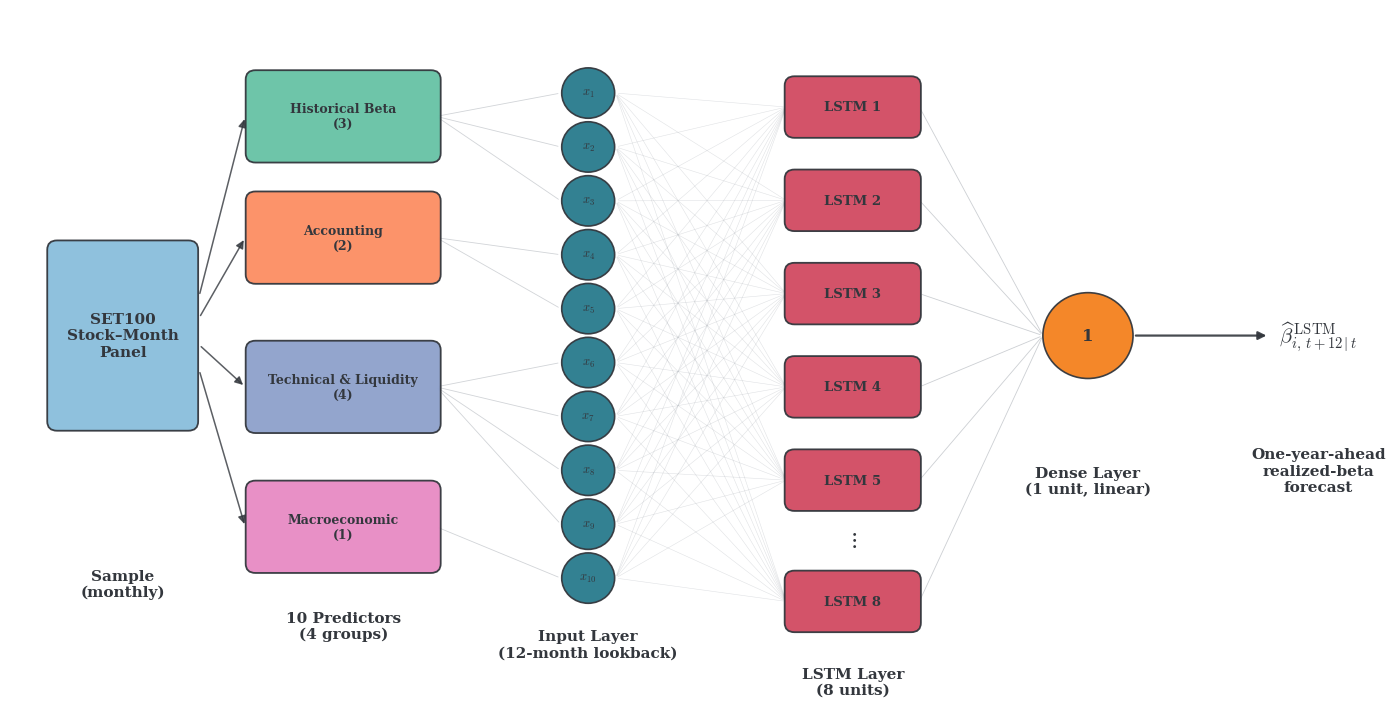

The script that saved this image: (Note: this script raises an exception after producing the figure.)
"""
Schematic diagram of the LSTM network architecture used in this study.
Left-to-right block style, rendered colourfully with a seaborn palette and serif
fonts. This is a hand-drawn illustration of the data flow, not executable model code.

Pipeline:  SET100 panel -> 4 predictor groups (10 predictors) ->
           input layer x1..x10 (12-month lookback) -> LSTM layer (8 units) ->
           dense layer (1 unit, linear) -> one-year-ahead realized-beta forecast.
"""
import matplotlib
matplotlib.use("Agg")
import matplotlib.pyplot as plt
from matplotlib.patches import FancyBboxPatch, Circle, FancyArrowPatch
import seaborn as sns

plt.rcParams.update({
    "font.family": "serif",
    "font.serif": ["DejaVu Serif", "Times New Roman"],
    "mathtext.fontset": "cm",
})

# ---- palette ----------------------------------------------------------------
pal = sns.color_palette("Set2", 8)
C_RAW   = sns.color_palette("Blues", 6)[2]
C_GRP   = [pal[0], pal[1], pal[2], pal[3]]          # 4 predictor groups
C_INPUT = sns.color_palette("crest", 6)[3]
C_LSTM  = sns.color_palette("flare", 6)[2]
C_DENSE = sns.color_palette("YlOrBr", 6)[3]
C_OUT   = sns.color_palette("Purples", 6)[3]
EDGE    = "#33373d"
LINE    = "#9aa0a8"

fig, ax = plt.subplots(figsize=(14, 7.2))
ax.set_xlim(0, 14)
ax.set_ylim(0, 7.6)
ax.axis("off")

def rbox(x, y, w, h, color, text, fs=11, weight="bold", tcolor=EDGE):
    ax.add_patch(FancyBboxPatch((x - w/2, y - h/2), w, h,
        boxstyle="round,pad=0.02,rounding_size=0.10",
        linewidth=1.3, edgecolor=EDGE, facecolor=color, alpha=0.95, zorder=3))
    ax.text(x, y, text, ha="center", va="center", fontsize=fs,
            fontweight=weight, color=tcolor, zorder=4)

def node(x, y, r, color, text, fs=10):
    ax.add_patch(Circle((x, y), r, linewidth=1.2, edgecolor=EDGE,
                         facecolor=color, alpha=0.95, zorder=3))
    ax.text(x, y, text, ha="center", va="center", fontsize=fs,
            fontweight="bold", color=EDGE, zorder=4)

def arrow(x0, y0, x1, y1, color=LINE, lw=0.7, alpha=0.55, head=False, z=1):
    style = "-|>" if head else "-"
    ax.add_patch(FancyArrowPatch((x0, y0), (x1, y1), arrowstyle=style,
        mutation_scale=12, linewidth=lw, color=color, alpha=alpha, zorder=z))

def caption(x, y, lines, fs=11):
    ax.text(x, y, "\n".join(lines), ha="center", va="top",
            fontsize=fs, fontweight="bold", color=EDGE)

YC = 4.1                      # vertical centre of the network
X_RAW, X_GRP, X_INP, X_LSTM, X_DENSE, X_OUT = 1.15, 3.4, 5.9, 8.6, 11.0, 12.9

# ---- column 1: raw panel ----------------------------------------------------
rbox(X_RAW, YC, 1.5, 2.0, C_RAW,
     "SET100\nStock–Month\nPanel", fs=11)
caption(X_RAW, 1.6, ["Sample", "(monthly)"])

# ---- column 2: four predictor groups ---------------------------------------
groups = [
    ("Historical Beta",        3),
    ("Accounting",             2),
    ("Technical & Liquidity",  4),
    ("Macroeconomic",          1),
]
gy = [6.45, 5.15, 3.55, 2.05]
for (name, n), yy, col in zip(groups, gy, C_GRP):
    txt = name + "\n(%d)" % n
    rbox(X_GRP, yy, 1.95, 0.95, col, txt, fs=9.0, weight="bold")
    arrow(X_RAW + 0.78, YC + (yy - YC) * 0.18, X_GRP - 1.0, yy,
          color=EDGE, lw=1.1, alpha=0.8, head=True, z=2)
caption(X_GRP, 1.15, ["10 Predictors", "(4 groups)"])

# ---- column 3: input layer x1..x10 -----------------------------------------
xlabels = [r"$x_{%d}$" % k for k in range(1, 11)]
iy = [6.7 - k * (6.7 - 1.5) / 9 for k in range(10)]
for yy, lab in zip(iy, xlabels):
    node(X_INP, yy, 0.27, C_INPUT, lab, fs=9)
# groups -> input fan
gy_full = []
for (name, n), yy in zip(groups, gy):
    gy_full += [yy] * n
for yy, ny in zip(gy_full, iy):
    arrow(X_GRP + 0.95, yy, X_INP - 0.28, ny, color=LINE, lw=0.6, alpha=0.45)
caption(X_INP, 0.95, ["Input Layer", "(12-month lookback)"])

# ---- column 4: LSTM layer (8 units) ---------------------------------------
lstm_labels = ["LSTM 1", "LSTM 2", "LSTM 3", "LSTM 4", "LSTM 5", "LSTM 8"]
ly = [6.55, 5.55, 4.55, 3.55, 2.55, 1.25]
for yy, lab in zip(ly, lstm_labels):
    rbox(X_LSTM, yy, 1.35, 0.62, C_LSTM, lab, fs=9.5)
ax.text(X_LSTM, 1.92, r"$\vdots$", ha="center", va="center",
        fontsize=16, color=EDGE, zorder=4)
# input -> LSTM full fan
for ny in iy:
    for ly_ in ly:
        arrow(X_INP + 0.28, ny, X_LSTM - 0.68, ly_, color=LINE, lw=0.4, alpha=0.30)
caption(X_LSTM, 0.55, ["LSTM Layer", "(8 units)"])

# ---- column 5: dense layer (1 unit, linear) --------------------------------
node(X_DENSE, YC, 0.46, C_DENSE, "1", fs=12)
for ly_ in ly:
    arrow(X_LSTM + 0.68, ly_, X_DENSE - 0.46, YC, color=LINE, lw=0.6, alpha=0.5)
caption(X_DENSE, 2.7, ["Dense Layer", "(1 unit, linear)"])

# ---- column 6: output -------------------------------------------------------
arrow(X_DENSE + 0.46, YC, X_OUT - 0.05, YC, color=EDGE, lw=1.6, alpha=0.9, head=True, z=2)
ax.text(X_OUT + 0.05, YC, r"$\widehat{\beta}^{\,\mathrm{LSTM}}_{i,\,t+12\,|\,t}$",
        ha="left", va="center", fontsize=15, fontweight="bold", color=EDGE)
caption(X_OUT + 0.45, 2.9, ["One-year-ahead", "realized-beta", "forecast"])

plt.tight_layout(pad=0.4)
out_pdf = "figures/lstm_dataflow.pdf"
out_png = "figures/lstm_dataflow_preview.png"
fig.savefig(out_pdf, bbox_inches="tight")
fig.savefig(out_png, dpi=150, bbox_inches="tight")
print("wrote", out_pdf, "and", out_png)
